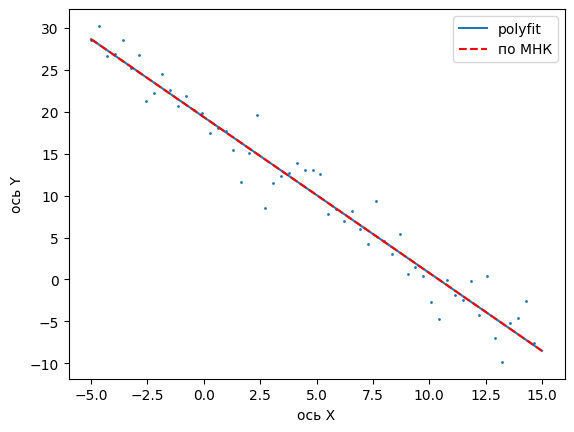

Write Python code to recreate this figure.
import numpy as np
import matplotlib
from matplotlib import pyplot as plt

matplotlib.rcParams.update(matplotlib.rcParamsDefault)


def get_numbers(student):
    return student, (student + 4) % 5 + 3, student % 2 * 10 + 12, (student % 5 * 3 + 7) * 3 

def fake_data_generator(seed, vmin=0, vmax=10, size=100):
    import numpy as np
    np.random.seed(seed)
    data = np.random.randint(vmin, vmax, size=20)
    mean = data.mean()
    std = data.std()
    noise = np.random.normal(loc=mean, scale=std**.5, size=size)
    fake_x = np.array([-5 + i * 20 / size for i in range(size)])
    
    linear = lambda x, k=(.5 - np.random.rand()) * 15, b=np.random.rand()*10: k * x + b
    linear_data = linear(fake_x)
    fake_y = linear_data + noise
    return fake_x, fake_y
student = 9
x, y = fake_data_generator(*get_numbers(student))

plt.xlabel("ось X")
plt.ylabel("ось Y")
k,b=np.polyfit(x,y,deg=1)
x1=np.linspace(-5,15,100)
y1=k*x1+b
print(k,b)
plt.plot(x1,y1,label='polyfit')
plt.scatter(x,y,s=1)
 
k1=(((x*y).mean()-(x.mean())*(y.mean()))/((x*x).mean()-(x.mean())**2))
b1=y.mean()-k1*x.mean()
print(k1,b1)
x2=np.linspace(-5,15,100)
y2=np.array([k1*i+b1 for i in x2])
plt.plot(x2,y2,'r--',label='по МНК')

plt.legend()

plt.show()